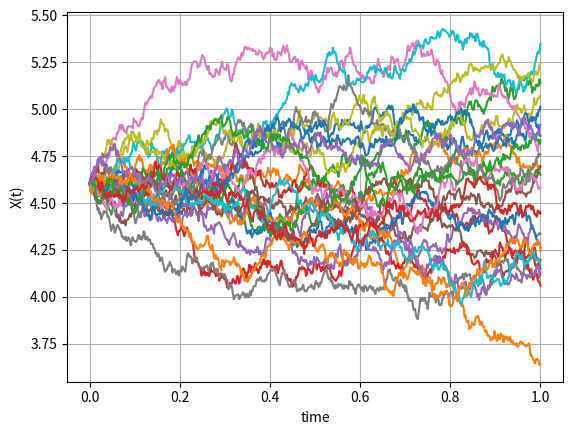
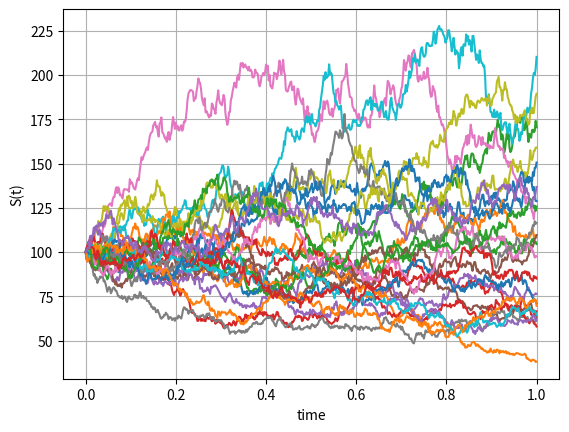

Python code for these plots, in order:
import numpy as np
import matplotlib.pyplot as plt


def GeneratePathsGBMABM(NoOfPaths,NoOfSteps,T,r,sigma,S_0):    
    
    # Fixing random seed
    np.random.seed(1)
        
    Z = np.random.normal(0.0,1.0,[NoOfPaths,NoOfSteps])
    X = np.zeros([NoOfPaths, NoOfSteps+1])
    S = np.zeros([NoOfPaths, NoOfSteps+1])
    time = np.zeros([NoOfSteps+1])
        
    X[:,0] = np.log(S_0)
    
    dt = T / float(NoOfSteps)
    for i in range(0,NoOfSteps):
        # making sure that samples from normal have mean 0 and variance 1
        if NoOfPaths > 1:
            Z[:,i] = (Z[:,i] - np.mean(Z[:,i])) / np.std(Z[:,i])
            
        X[:,i+1] = X[:,i] + (r - 0.5 * sigma **2 ) * dt + sigma * np.power(dt, 0.5)*Z[:,i]
        time[i+1] = time[i] +dt
        
    #Compute exponent of ABM
    S = np.exp(X)
    paths = {"time":time,"X":X,"S":S}
    return paths

def mainCalculation():
    NoOfPaths = 25
    NoOfSteps = 500
    T = 1
    r = 0.05
    sigma = 0.4
    S_0 = 100
    
    Paths = GeneratePathsGBMABM(NoOfPaths,NoOfSteps,T,r,sigma,S_0)
    timeGrid = Paths["time"]
    X = Paths["X"]
    S = Paths["S"]
    
    plt.figure(1)
    plt.plot(timeGrid, np.transpose(X))   
    plt.grid()
    plt.xlabel("time")
    plt.ylabel("X(t)")
    
    plt.figure(2)
    plt.plot(timeGrid, np.transpose(S))   
    plt.grid()
    plt.xlabel("time")
    plt.ylabel("S(t)")
    plt.show()
mainCalculation()